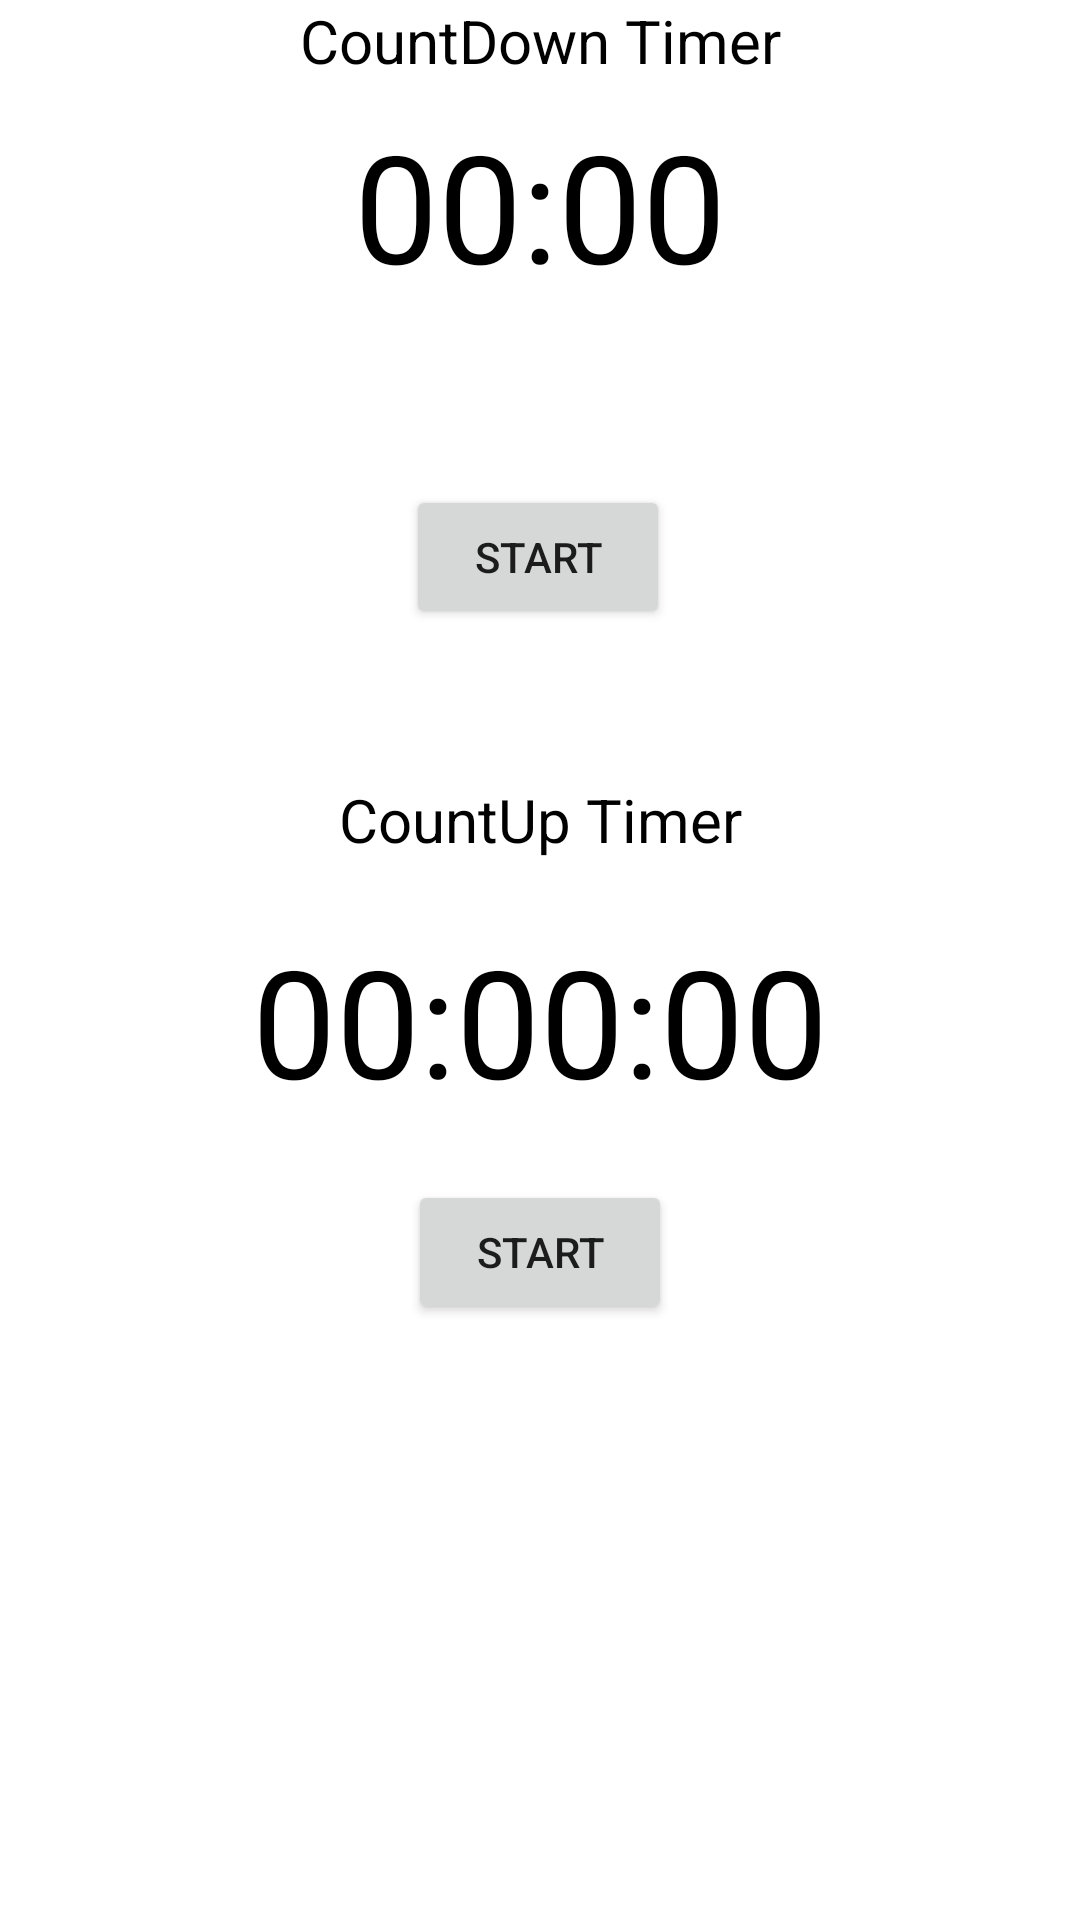

The Android layout XML behind this screen, and the referenced resources:
<!-- AndroidManifest.xml: application theme Theme.Demo3DI -->
<!-- res/layout/count_down_fragment.xml -->
<?xml version="1.0" encoding="utf-8"?>
<androidx.constraintlayout.widget.ConstraintLayout
    xmlns:android="http://schemas.android.com/apk/res/android"
    xmlns:app="http://schemas.android.com/apk/res-auto"
    xmlns:tools="http://schemas.android.com/tools"
    android:layout_width="match_parent"
    android:layout_height="match_parent"
    android:background="@color/white"
    tools:context=".fragments.CountDownFragment">

    <TextView
        android:id="@+id/txtcountdown"
        app:layout_constraintTop_toTopOf="parent"
        android:layout_width="match_parent"
        android:textSize="@dimen/large_text"
        android:text="@string/count_down_timer"
        android:textAlignment="center"
        android:textColor="@android:color/black"
        android:layout_height="wrap_content"/>
    <TextView
        android:id="@+id/text_view_countdown"
        android:layout_width="match_parent"
        android:layout_height="wrap_content"
        android:layout_centerHorizontal="true"
        android:layout_centerVertical="true"
        android:text="00:00"
        android:textColor="@android:color/black"
        android:textSize="@dimen/extra_large_text"
        android:textAlignment="center"
        android:layout_margin="8dp"
        app:layout_constraintEnd_toEndOf="parent"
        app:layout_constraintStart_toStartOf="parent"
        app:layout_constraintTop_toBottomOf="@+id/txtcountdown"/>

    <Button
        android:id="@+id/button_start_reset"
        android:layout_width="wrap_content"
        android:layout_height="wrap_content"
        android:layout_below="@+id/text_view_countdown"
        android:layout_centerHorizontal="true"
        android:layout_marginTop="60dp"
        android:text="@string/start_timer"
        app:layout_constraintEnd_toEndOf="parent"
        app:layout_constraintHorizontal_bias="0.498"
        app:layout_constraintStart_toStartOf="parent"
        app:layout_constraintTop_toBottomOf="@+id/text_view_countdown" />

    <TextView
        android:id="@+id/textView"
        android:layout_width="match_parent"
        android:layout_height="wrap_content"
        android:text="@string/count_up_timer"
        android:textSize="@dimen/large_text"
        android:textAlignment="center"
        android:textColor="@android:color/black"
        android:layout_marginTop="50dp"
        app:layout_constraintEnd_toEndOf="parent"
        app:layout_constraintStart_toStartOf="parent"
        app:layout_constraintTop_toBottomOf="@+id/button_start_reset" />

    <TextView
        android:id="@+id/txtcountup"
        android:layout_width="wrap_content"
        android:layout_height="wrap_content"
        android:text="00:00:00"
        android:textSize="@dimen/extra_large_text"
        android:layout_marginTop="20dp"
        android:textColor="@color/black"
        app:layout_constraintEnd_toEndOf="parent"
        app:layout_constraintStart_toStartOf="parent"
        app:layout_constraintTop_toBottomOf="@+id/textView" />

    <Button
        android:id="@+id/btn_start"
        android:layout_width="wrap_content"
        android:layout_height="wrap_content"
        android:text="@string/start_timer"
        android:layout_marginTop="@dimen/large_text"
        app:layout_constraintEnd_toEndOf="parent"
        app:layout_constraintStart_toStartOf="parent"
        app:layout_constraintTop_toBottomOf="@+id/txtcountup" />

</androidx.constraintlayout.widget.ConstraintLayout>
<!-- resources referenced by this layout -->
<resources>
  <dimen name="extra_large_text">50dp</dimen>
  <dimen name="large_text">20sp</dimen>
  <string name="count_down_timer">CountDown Timer</string>
  <string name="count_up_timer">CountUp Timer</string>
  <string name="start_timer">Start </string>
  <style name="Theme.Demo3DI" parent="Theme.MaterialComponents.DayNight.DarkActionBar">
          
          <item name="colorPrimary">@color/purple_500</item>
          <item name="colorPrimaryVariant">@color/purple_700</item>
          <item name="colorOnPrimary">@color/white</item>
          
          <item name="colorSecondary">@color/teal_200</item>
          <item name="colorSecondaryVariant">@color/teal_700</item>
          <item name="colorOnSecondary">@color/black</item>
          
          <item name="android:statusBarColor" tools:targetApi="l">?attr/colorPrimaryVariant</item>
          
      </style>
  <!-- not gathered from this repository: default colours our renderer supplied (Android Studio template values) -->
  <color name="purple_500">#FF6200EE</color>
  <color name="purple_700">#FF3700B3</color>
  <color name="teal_200">#FF03DAC5</color>
  <color name="teal_700">#FF018786</color>
  <color name="black">#FF000000</color>
  <color name="white">#FFFFFFFF</color>
</resources>
